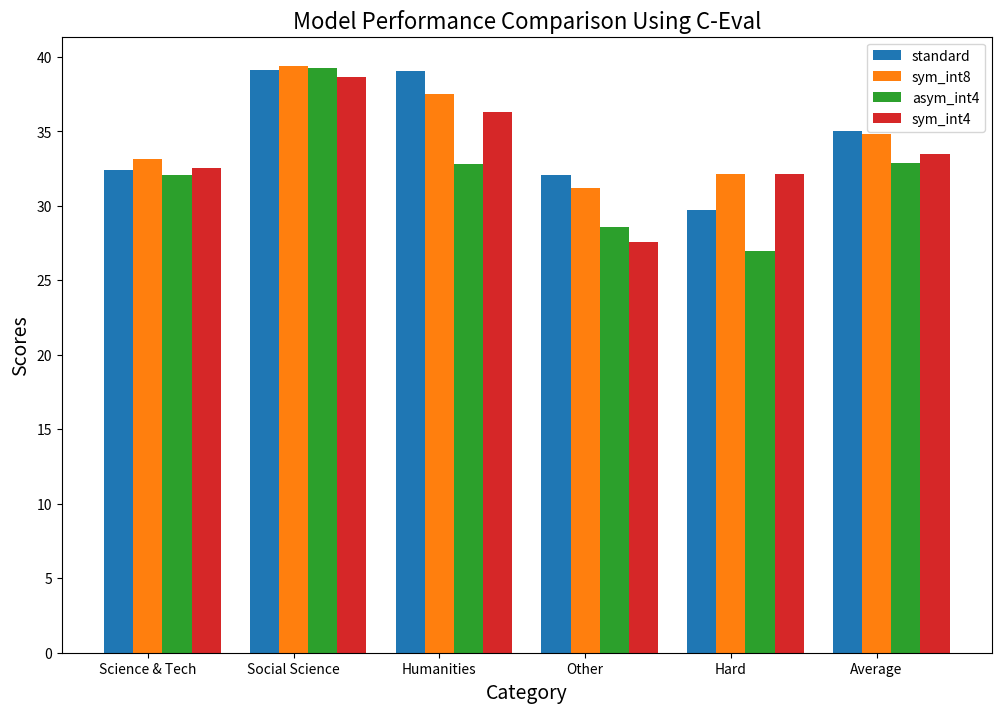

Generate this figure with matplotlib: (Note: this script raises an exception after producing the figure.)
import matplotlib.pyplot as plt
import numpy as np

# Data
categories = ["STEM", "Social Science", "Humanities", "Other", "Hard", "Average"]
labels = ["Science & Tech", "Social Science", "Humanities", "Other", "Hard", "Average"]
precision_types = ["standard", "sym_int8", "asym_int4", "sym_int4"]
results = {
    "standard": [32.43, 39.12, 39.03, 32.08, 29.73, 35.04],
    "sym_int8": [33.16, 39.39, 37.50, 31.18, 32.17, 34.86],
    "asym_int4": [32.05, 39.24, 32.80, 28.56, 26.94, 32.85],
    "sym_int4": [32.53, 38.67, 36.32, 27.59, 32.12, 33.47]
}

# Setting up the plot
fig, ax = plt.subplots(figsize=(12, 8))

# Calculating bar positions
index = np.arange(len(categories))
bar_width = 0.2

# Colors for better contrast
colors = ['#1f77b4', '#ff7f0e', '#2ca02c', '#d62728']

# Plotting bars for each precision type
for i, ptype in enumerate(precision_types):
    results_by_type = [results[ptype][j] for j in range(len(categories))]
    ax.bar(index + i * bar_width, results_by_type, bar_width, label=ptype, color=colors[i])

# Adding plot labels and title
ax.set_xlabel('Category', fontsize=14)
ax.set_ylabel('Scores', fontsize=14)
ax.set_title('Model Performance Comparison Using C-Eval', fontsize=16)
ax.set_xticks(index + bar_width)
ax.set_xticklabels(labels)
ax.legend()

# Saving the figure
plt.savefig("./png/ceval.png")
